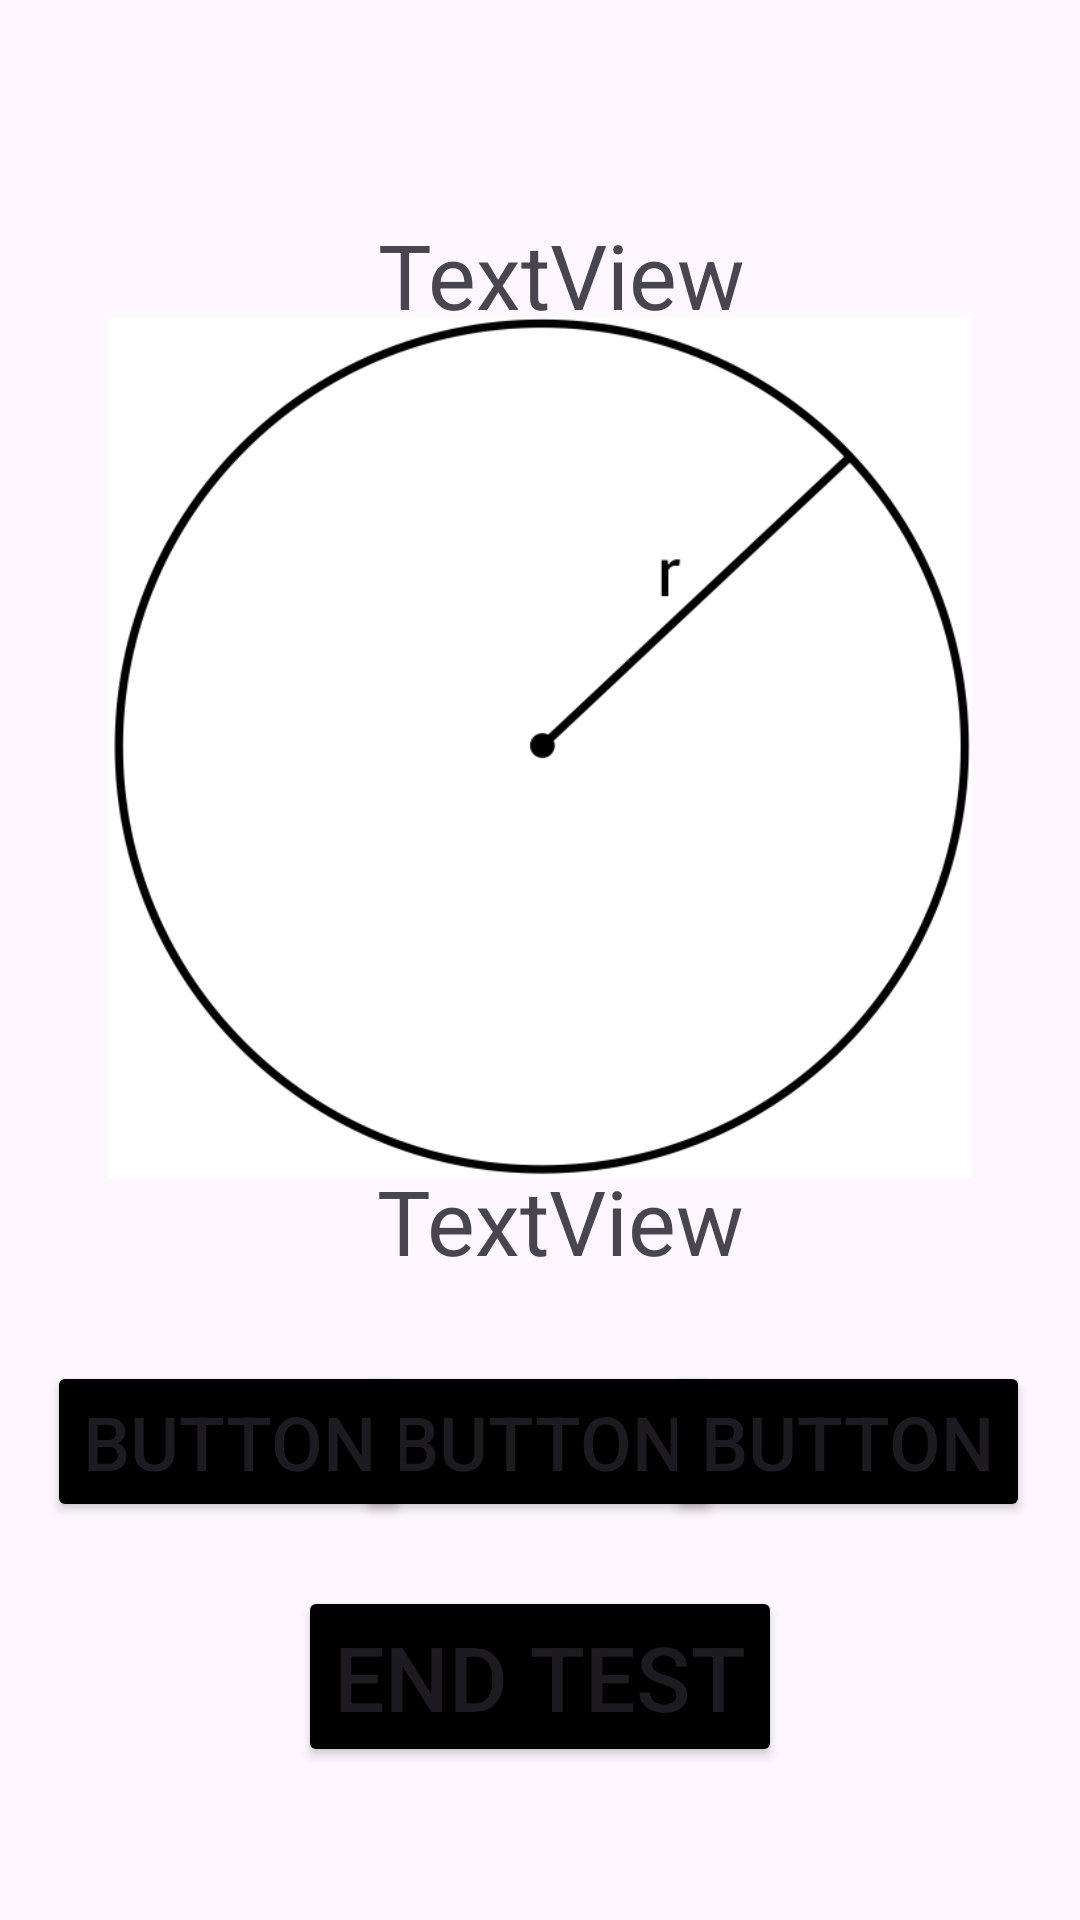

Layout XML and referenced resources for this Android screen:
<!-- AndroidManifest.xml: application theme Theme.ObjectsTest -->
<!-- res/layout/activity_test.xml -->
<?xml version="1.0" encoding="utf-8"?>
<androidx.constraintlayout.widget.ConstraintLayout xmlns:android="http://schemas.android.com/apk/res/android"
    xmlns:app="http://schemas.android.com/apk/res-auto"
    xmlns:tools="http://schemas.android.com/tools"
    android:id="@+id/main"
    android:layout_width="match_parent"
    android:layout_height="match_parent"
    tools:context=".Test"

    >

    <TextView
        android:id="@+id/infoOfShape"
        android:layout_width="wrap_content"
        android:layout_height="wrap_content"
        android:text="TextView"
        android:textSize="30sp"
        app:layout_constraintBottom_toBottomOf="parent"
        app:layout_constraintEnd_toEndOf="parent"
        app:layout_constraintHorizontal_bias="0.529"
        app:layout_constraintStart_toStartOf="parent"
        app:layout_constraintTop_toTopOf="parent"
        app:layout_constraintVertical_bias="0.645" />

    <Button
        android:id="@+id/option2"
        android:layout_width="wrap_content"
        android:layout_height="wrap_content"
        android:text="Button"
        android:textSize="25sp"
        android:backgroundTint="@color/black"
        app:layout_constraintBottom_toBottomOf="parent"
        app:layout_constraintEnd_toEndOf="parent"
        app:layout_constraintHorizontal_bias="0.498"
        app:layout_constraintStart_toStartOf="parent"
        app:layout_constraintTop_toTopOf="parent"
        app:layout_constraintVertical_bias="0.774" />

    <Button
        android:id="@+id/option3"
        android:layout_width="wrap_content"
        android:layout_height="wrap_content"
        android:text="Button"
        android:textSize="25sp"
        android:backgroundTint="@color/black"
        app:layout_constraintBottom_toBottomOf="parent"
        app:layout_constraintEnd_toEndOf="parent"
        app:layout_constraintHorizontal_bias="0.93"
        app:layout_constraintStart_toStartOf="parent"
        app:layout_constraintTop_toTopOf="parent"
        app:layout_constraintVertical_bias="0.774" />

    <Button
        android:id="@+id/option1"
        android:layout_width="wrap_content"
        android:layout_height="wrap_content"
        android:text="Button"
        android:textSize="25sp"
        android:backgroundTint="@color/black"
        app:layout_constraintBottom_toBottomOf="parent"
        app:layout_constraintEnd_toEndOf="parent"
        app:layout_constraintHorizontal_bias="0.066"
        app:layout_constraintStart_toStartOf="parent"
        app:layout_constraintTop_toTopOf="parent"
        app:layout_constraintVertical_bias="0.774" />

    <TextView
        android:id="@+id/Shape"
        android:layout_width="wrap_content"
        android:layout_height="wrap_content"
        android:text="TextView"
        android:textSize="30sp"
        app:layout_constraintBottom_toBottomOf="parent"
        app:layout_constraintEnd_toEndOf="parent"
        app:layout_constraintHorizontal_bias="0.53"
        app:layout_constraintStart_toStartOf="parent"
        app:layout_constraintTop_toTopOf="parent"
        app:layout_constraintVertical_bias="0.119" />


    <ImageView
        android:id="@+id/imageView4"
        android:layout_width="350dp"
        android:layout_height="287dp"
        app:layout_constraintBottom_toBottomOf="parent"
        app:layout_constraintEnd_toEndOf="parent"
        app:layout_constraintHorizontal_bias="0.495"
        app:layout_constraintStart_toStartOf="parent"
        app:layout_constraintTop_toTopOf="parent"
        app:layout_constraintVertical_bias="0.299"
        app:srcCompat="@drawable/circle" />

    <Button
        android:id="@+id/button3"
        android:layout_width="wrap_content"
        android:layout_height="wrap_content"
        android:text="End Test"
        android:textSize="30sp"
        android:backgroundTint="@color/black"
        app:layout_constraintBottom_toBottomOf="parent"
        app:layout_constraintEnd_toEndOf="parent"
        app:layout_constraintStart_toStartOf="parent"
        app:layout_constraintTop_toTopOf="parent"
        app:layout_constraintVertical_bias="0.912" />

</androidx.constraintlayout.widget.ConstraintLayout>
<!-- resources referenced by this layout -->
<resources>
  <!-- drawable circle: png bitmap (drawable, 36977 bytes) -->
  <style name="Theme.ObjectsTest" parent="Base.Theme.ObjectsTest" />
  <style name="Base.Theme.ObjectsTest" parent="Theme.Material3.DayNight.NoActionBar">
          
          
      </style>
  <!-- not gathered from this repository: default colours our renderer supplied (Android Studio template values) -->
  <color name="black">#FF000000</color>
</resources>
